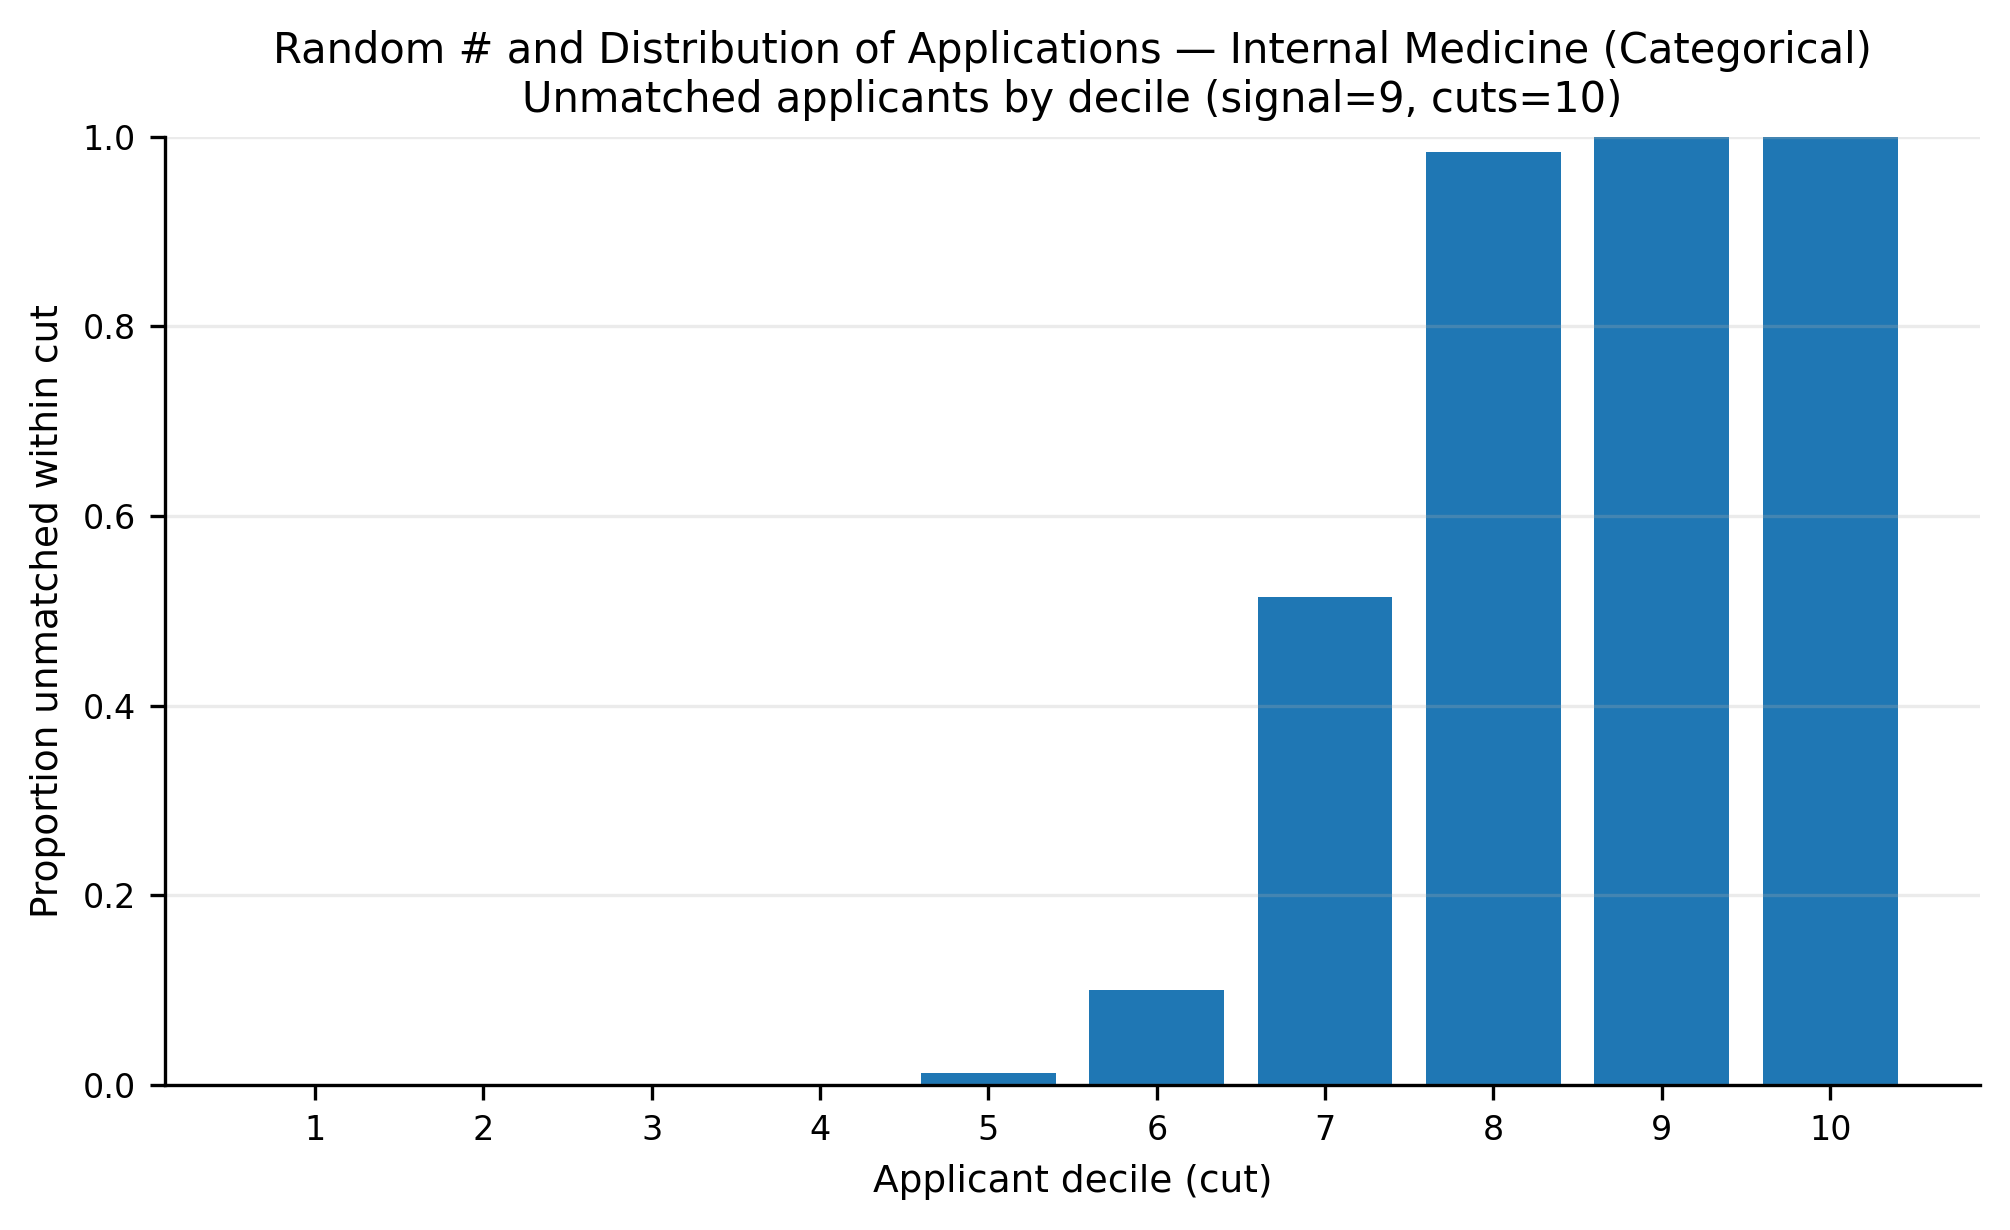

The table this chart was drawn from, first rows:
app_cut, prop_unmatched
1, 0.0
2, 0.0
3, 2.335084646818447e-05
4, 0.001051
5, 0.01318
6, 0.1005
7, 0.5148
8, 0.984
9, 1.0
10, 1.0
